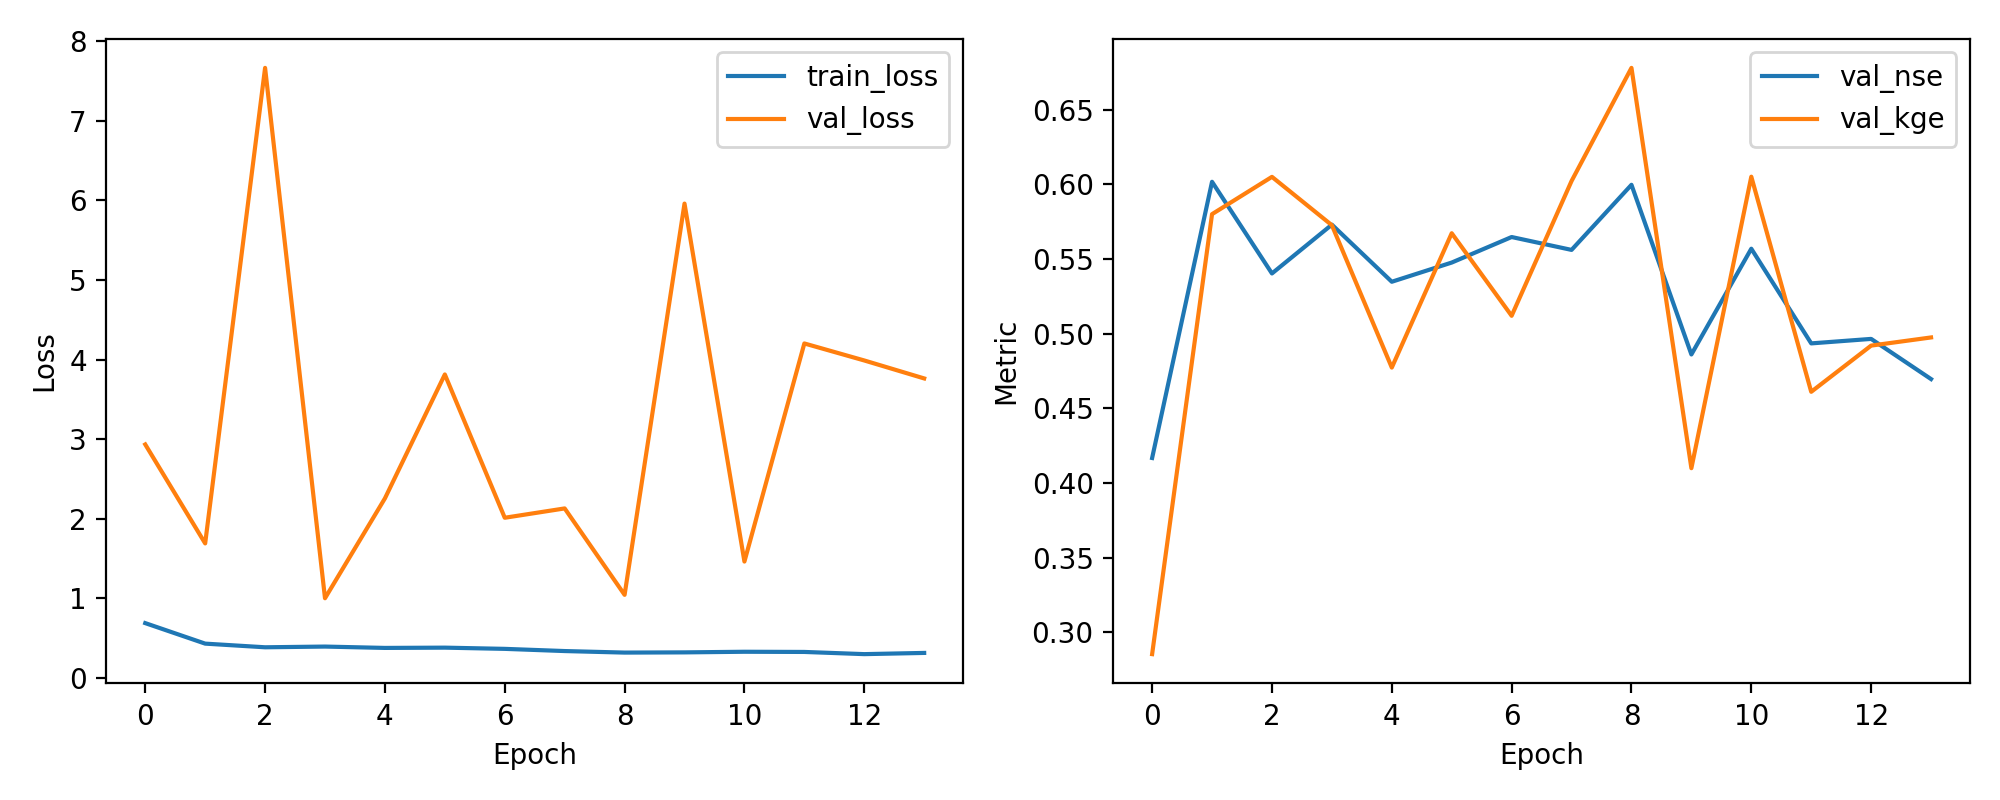

Source data for this figure (header and first rows):
epoch, train_loss, val_loss, val_nse, val_kge
1, 0.6893, 2.934, 0.4167, 0.2852
2, 0.4316, 1.69, 0.6018, 0.5801
3, 0.3857, 7.664, 0.5403, 0.6051
4, 0.3947, 1.002, 0.573, 0.5727
5, 0.3777, 2.256, 0.5348, 0.4773
6, 0.3812, 3.813, 0.5476, 0.5673
7, 0.3659, 2.013, 0.5648, 0.512
8, 0.3384, 2.13, 0.5561, 0.6023
9, 0.3191, 1.045, 0.5997, 0.6781
10, 0.3217, 5.959, 0.4861, 0.4099
11, 0.3295, 1.463, 0.5569, 0.6052
12, 0.3272, 4.202, 0.4935, 0.461
13, 0.2997, 3.989, 0.4965, 0.492
14, 0.3148, 3.763, 0.4696, 0.4975
